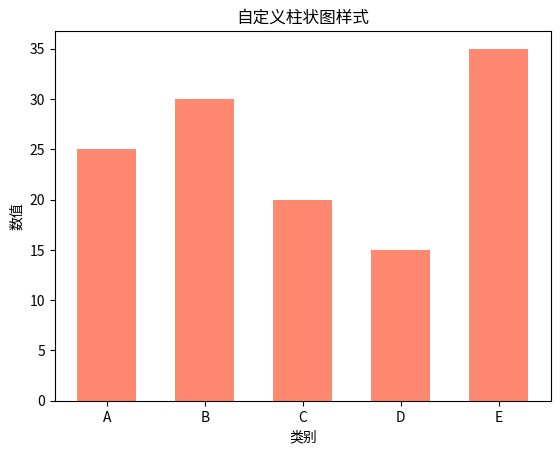

This figure's Python source:
import matplotlib.pyplot as plt

# 示例数据
categories = ['A', 'B', 'C', 'D', 'E']
values = [25, 30, 20, 15, 35]

# 设置颜色（每个柱子不同颜色）
colors = ['#FF5733']

# 创建柱状图，设置宽度和透明度
plt.bar(
    categories,
    values,
    width=0.6,         # 设置柱子宽度（默认值为0.8）
    color=colors,      # 设置柱子颜色
    alpha=0.7          # 设置透明度（0.0为完全透明，1.0为完全不透明）
)

# 添加标题和标签
plt.title('自定义柱状图样式')
plt.xlabel('类别')
plt.ylabel('数值')

# 显示图形
plt.show()
